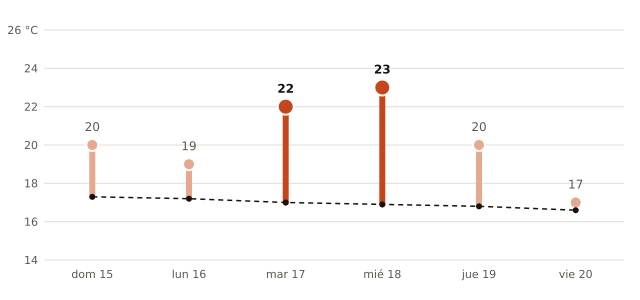

The file beside this chart, header and first rows:
fecha, máxima_prevista_C, máxima_normal_1991_2020_C
2026-11-15, 20, 17.3
2026-11-16, 19, 17.2
2026-11-17, 22, 17.0
2026-11-18, 23, 16.9
2026-11-19, 20, 16.8
2026-11-20, 17, 16.6
